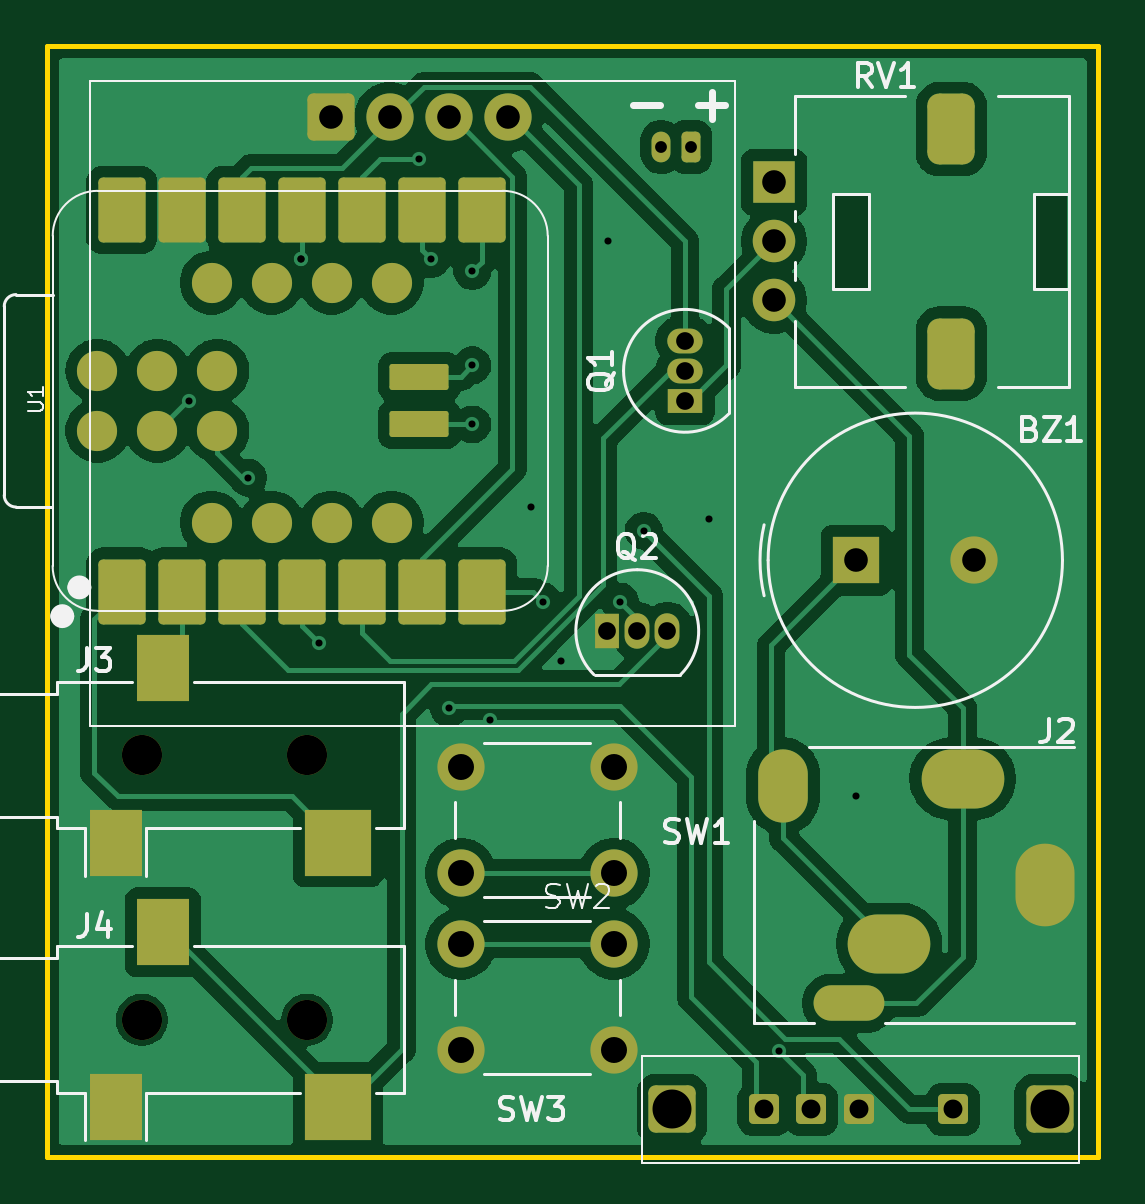
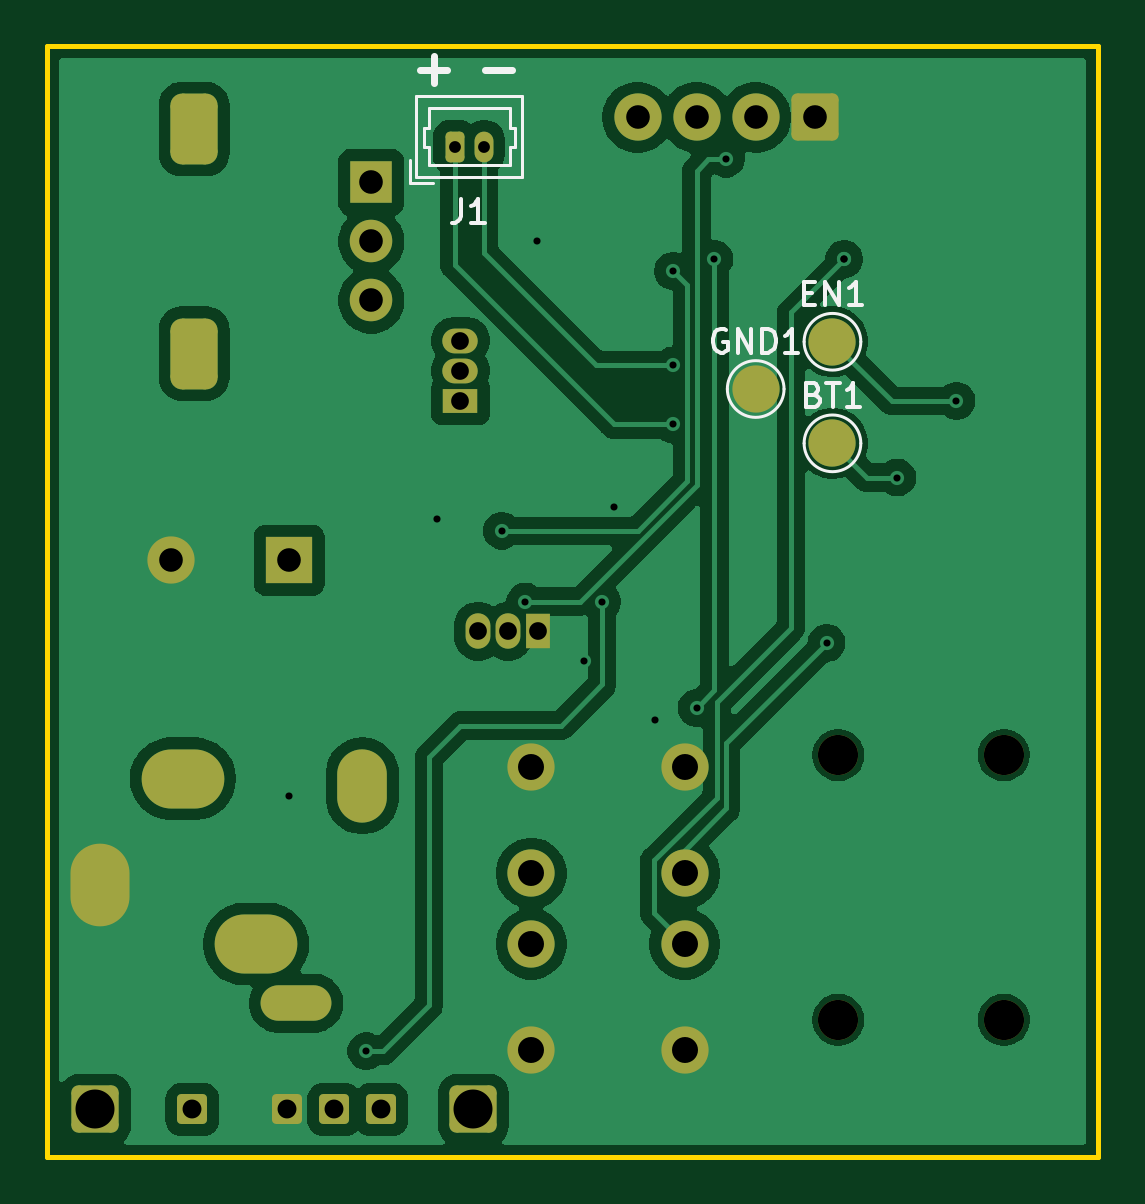
Circuit board: 11 layer files. Board 44.5 x 47.0 mm.
- bottom_copper: micro-keyer-B_Cu.gbr (71558 bytes)
- bottom_mask: micro-keyer-B_Mask.gbr (3438 bytes)
- paste: micro-keyer-B_Paste.gbr (456 bytes)
- bottom_silk: micro-keyer-B_Silkscreen.gbr (6261 bytes)
- outline: micro-keyer-Edge_Cuts.gbr (613 bytes)
- top_copper: micro-keyer-F_Cu.gbr (86088 bytes)
- top_mask: micro-keyer-F_Mask.gbr (4632 bytes)
- paste: micro-keyer-F_Paste.gbr (2388 bytes)
- top_silk: micro-keyer-F_Silkscreen.gbr (21319 bytes)
- drill: micro-keyer-NPTH.drl (384 bytes)
- drill: micro-keyer-PTH.drl (1770 bytes)

=== bottom_copper: micro-keyer-B_Cu.gbr (71558 bytes, source omitted) ===
=== bottom_mask: micro-keyer-B_Mask.gbr ===
%TF.GenerationSoftware,KiCad,Pcbnew,10.0.5*%
%TF.CreationDate,2026-08-09T03:42:05-07:00*%
%TF.ProjectId,micro-keyer,6d696372-6f2d-46b6-9579-65722e6b6963,rev?*%
%TF.SameCoordinates,Original*%
%TF.FileFunction,Soldermask,Bot*%
%TF.FilePolarity,Negative*%
%FSLAX46Y46*%
G04 Gerber Fmt 4.6, Leading zero omitted, Abs format (unit mm)*
G04 Created by KiCad (PCBNEW 10.0.5) date 2026-08-09 03:42:05*
%MOMM*%
%LPD*%
G01*
G04 APERTURE LIST*
G04 Aperture macros list*
%AMRoundRect*
0 Rectangle with rounded corners*
0 $1 Rounding radius*
0 $2 $3 $4 $5 $6 $7 $8 $9 X,Y pos of 4 corners*
0 Add a 4 corners polygon primitive as box body*
4,1,4,$2,$3,$4,$5,$6,$7,$8,$9,$2,$3,0*
0 Add four circle primitives for the rounded corners*
1,1,$1+$1,$2,$3*
1,1,$1+$1,$4,$5*
1,1,$1+$1,$6,$7*
1,1,$1+$1,$8,$9*
0 Add four rect primitives between the rounded corners*
20,1,$1+$1,$2,$3,$4,$5,0*
20,1,$1+$1,$4,$5,$6,$7,0*
20,1,$1+$1,$6,$7,$8,$9,0*
20,1,$1+$1,$8,$9,$2,$3,0*%
G04 Aperture macros list end*
%ADD10RoundRect,0.250000X-0.750000X-0.750000X0.750000X-0.750000X0.750000X0.750000X-0.750000X0.750000X0*%
%ADD11C,2.000000*%
%ADD12RoundRect,0.300000X-0.700000X-0.700000X0.700000X-0.700000X0.700000X0.700000X-0.700000X0.700000X0*%
%ADD13RoundRect,0.190500X-0.444500X-0.444500X0.444500X-0.444500X0.444500X0.444500X-0.444500X0.444500X0*%
%ADD14R,1.800000X1.800000*%
%ADD15C,1.800000*%
%ADD16RoundRect,0.500000X-0.500000X-1.000000X0.500000X-1.000000X0.500000X1.000000X-0.500000X1.000000X0*%
%ADD17R,1.500000X1.050000*%
%ADD18O,1.500000X1.050000*%
%ADD19R,1.050000X1.500000*%
%ADD20O,1.050000X1.500000*%
%ADD21C,1.700000*%
%ADD22R,2.000000X2.000000*%
%ADD23O,2.500000X3.500000*%
%ADD24O,3.000000X1.500000*%
%ADD25O,3.500000X2.500000*%
%ADD26O,2.100000X3.100000*%
%ADD27RoundRect,0.200000X0.200000X0.450000X-0.200000X0.450000X-0.200000X-0.450000X0.200000X-0.450000X0*%
%ADD28O,0.800000X1.300000*%
G04 APERTURE END LIST*
D10*
%TO.C,SSD1*%
X147500000Y-79500000D03*
D11*
X150000000Y-79500000D03*
X152500000Y-79500000D03*
X155000000Y-79500000D03*
%TD*%
D12*
%TO.C,SW2*%
X161950000Y-121500000D03*
X177950000Y-121500000D03*
D13*
X165850000Y-121500000D03*
X167850000Y-121500000D03*
X169850000Y-121500000D03*
X173850000Y-121500000D03*
%TD*%
D14*
%TO.C,RV1*%
X166275000Y-82250000D03*
D15*
X166275000Y-84750000D03*
X166275000Y-87250000D03*
D16*
X173775000Y-80000000D03*
X173775000Y-89500000D03*
%TD*%
D11*
%TO.C,SW3*%
X153000000Y-114500000D03*
X159500000Y-114500000D03*
X153000000Y-119000000D03*
X159500000Y-119000000D03*
%TD*%
D17*
%TO.C,Q1*%
X162500000Y-91500000D03*
D18*
X162500000Y-90230000D03*
X162500000Y-88960000D03*
%TD*%
D11*
%TO.C,SW1*%
X153000000Y-107000000D03*
X159500000Y-107000000D03*
X153000000Y-111500000D03*
X159500000Y-111500000D03*
%TD*%
D19*
%TO.C,Q2*%
X159210000Y-101250000D03*
D20*
X160480000Y-101250000D03*
X161750000Y-101250000D03*
%TD*%
D21*
%TO.C,J3*%
X139500000Y-106500000D03*
X146500000Y-106500000D03*
%TD*%
D22*
%TO.C,BZ1*%
X169750000Y-98250000D03*
D11*
X174750000Y-98250000D03*
%TD*%
D21*
%TO.C,J4*%
X139500000Y-117700000D03*
X146500000Y-117700000D03*
%TD*%
D23*
%TO.C,J2*%
X177750000Y-112000000D03*
D24*
X169450000Y-117000000D03*
D25*
X171150000Y-114500000D03*
X174250000Y-107500000D03*
D26*
X166650000Y-107800000D03*
%TD*%
D11*
%TO.C,BT1*%
X146750000Y-93300000D03*
%TD*%
D27*
%TO.C,J1*%
X162750000Y-80750000D03*
D28*
X161500000Y-80750000D03*
%TD*%
D11*
%TO.C,EN1*%
X146750000Y-89000000D03*
%TD*%
%TO.C,GND1*%
X150000000Y-91000000D03*
%TD*%
M02*

=== paste: micro-keyer-B_Paste.gbr ===
%TF.GenerationSoftware,KiCad,Pcbnew,10.0.5*%
%TF.CreationDate,2026-08-09T03:42:05-07:00*%
%TF.ProjectId,micro-keyer,6d696372-6f2d-46b6-9579-65722e6b6963,rev?*%
%TF.SameCoordinates,Original*%
%TF.FileFunction,Paste,Bot*%
%TF.FilePolarity,Positive*%
%FSLAX46Y46*%
G04 Gerber Fmt 4.6, Leading zero omitted, Abs format (unit mm)*
G04 Created by KiCad (PCBNEW 10.0.5) date 2026-08-09 03:42:05*
%MOMM*%
%LPD*%
G01*
G04 APERTURE LIST*
G04 APERTURE END LIST*
M02*

=== bottom_silk: micro-keyer-B_Silkscreen.gbr (6261 bytes, source omitted) ===
=== outline: micro-keyer-Edge_Cuts.gbr ===
%TF.GenerationSoftware,KiCad,Pcbnew,10.0.5*%
%TF.CreationDate,2026-08-09T03:42:05-07:00*%
%TF.ProjectId,micro-keyer,6d696372-6f2d-46b6-9579-65722e6b6963,rev?*%
%TF.SameCoordinates,Original*%
%TF.FileFunction,Profile,NP*%
%FSLAX46Y46*%
G04 Gerber Fmt 4.6, Leading zero omitted, Abs format (unit mm)*
G04 Created by KiCad (PCBNEW 10.0.5) date 2026-08-09 03:42:05*
%MOMM*%
%LPD*%
G01*
G04 APERTURE LIST*
%TA.AperFunction,Profile*%
%ADD10C,0.200000*%
%TD*%
G04 APERTURE END LIST*
D10*
X135500000Y-76500000D02*
X180000000Y-76500000D01*
X180000000Y-123500000D01*
X135500000Y-123500000D01*
X135500000Y-76500000D01*
M02*

=== top_copper: micro-keyer-F_Cu.gbr (86088 bytes, source omitted) ===
=== top_mask: micro-keyer-F_Mask.gbr ===
%TF.GenerationSoftware,KiCad,Pcbnew,10.0.5*%
%TF.CreationDate,2026-08-09T03:42:05-07:00*%
%TF.ProjectId,micro-keyer,6d696372-6f2d-46b6-9579-65722e6b6963,rev?*%
%TF.SameCoordinates,Original*%
%TF.FileFunction,Soldermask,Top*%
%TF.FilePolarity,Negative*%
%FSLAX46Y46*%
G04 Gerber Fmt 4.6, Leading zero omitted, Abs format (unit mm)*
G04 Created by KiCad (PCBNEW 10.0.5) date 2026-08-09 03:42:05*
%MOMM*%
%LPD*%
G01*
G04 APERTURE LIST*
G04 Aperture macros list*
%AMRoundRect*
0 Rectangle with rounded corners*
0 $1 Rounding radius*
0 $2 $3 $4 $5 $6 $7 $8 $9 X,Y pos of 4 corners*
0 Add a 4 corners polygon primitive as box body*
4,1,4,$2,$3,$4,$5,$6,$7,$8,$9,$2,$3,0*
0 Add four circle primitives for the rounded corners*
1,1,$1+$1,$2,$3*
1,1,$1+$1,$4,$5*
1,1,$1+$1,$6,$7*
1,1,$1+$1,$8,$9*
0 Add four rect primitives between the rounded corners*
20,1,$1+$1,$2,$3,$4,$5,0*
20,1,$1+$1,$4,$5,$6,$7,0*
20,1,$1+$1,$6,$7,$8,$9,0*
20,1,$1+$1,$8,$9,$2,$3,0*%
G04 Aperture macros list end*
%ADD10RoundRect,0.250000X-0.750000X-0.750000X0.750000X-0.750000X0.750000X0.750000X-0.750000X0.750000X0*%
%ADD11C,2.000000*%
%ADD12RoundRect,0.300000X-0.700000X-0.700000X0.700000X-0.700000X0.700000X0.700000X-0.700000X0.700000X0*%
%ADD13RoundRect,0.190500X-0.444500X-0.444500X0.444500X-0.444500X0.444500X0.444500X-0.444500X0.444500X0*%
%ADD14R,1.800000X1.800000*%
%ADD15C,1.800000*%
%ADD16RoundRect,0.500000X-0.500000X-1.000000X0.500000X-1.000000X0.500000X1.000000X-0.500000X1.000000X0*%
%ADD17R,1.500000X1.050000*%
%ADD18O,1.500000X1.050000*%
%ADD19R,1.050000X1.500000*%
%ADD20O,1.050000X1.500000*%
%ADD21C,1.700000*%
%ADD22R,2.200000X2.800000*%
%ADD23R,2.800000X2.800000*%
%ADD24R,2.000000X2.000000*%
%ADD25RoundRect,0.200000X-0.800000X1.175000X-0.800000X-1.175000X0.800000X-1.175000X0.800000X1.175000X0*%
%ADD26RoundRect,0.200000X0.800000X-1.175000X0.800000X1.175000X-0.800000X1.175000X-0.800000X-1.175000X0*%
%ADD27RoundRect,0.110000X-1.140000X-0.440000X1.140000X-0.440000X1.140000X0.440000X-1.140000X0.440000X0*%
%ADD28O,2.500000X3.500000*%
%ADD29O,3.000000X1.500000*%
%ADD30O,3.500000X2.500000*%
%ADD31O,2.100000X3.100000*%
%ADD32RoundRect,0.200000X0.200000X0.450000X-0.200000X0.450000X-0.200000X-0.450000X0.200000X-0.450000X0*%
%ADD33O,0.800000X1.300000*%
G04 APERTURE END LIST*
D10*
%TO.C,SSD1*%
X147500000Y-79500000D03*
D11*
X150000000Y-79500000D03*
X152500000Y-79500000D03*
X155000000Y-79500000D03*
%TD*%
D12*
%TO.C,SW2*%
X161950000Y-121500000D03*
X177950000Y-121500000D03*
D13*
X165850000Y-121500000D03*
X167850000Y-121500000D03*
X169850000Y-121500000D03*
X173850000Y-121500000D03*
%TD*%
D14*
%TO.C,RV1*%
X166275000Y-82250000D03*
D15*
X166275000Y-84750000D03*
X166275000Y-87250000D03*
D16*
X173775000Y-80000000D03*
X173775000Y-89500000D03*
%TD*%
D11*
%TO.C,SW3*%
X153000000Y-114500000D03*
X159500000Y-114500000D03*
X153000000Y-119000000D03*
X159500000Y-119000000D03*
%TD*%
D17*
%TO.C,Q1*%
X162500000Y-91500000D03*
D18*
X162500000Y-90230000D03*
X162500000Y-88960000D03*
%TD*%
D11*
%TO.C,SW1*%
X153000000Y-107000000D03*
X159500000Y-107000000D03*
X153000000Y-111500000D03*
X159500000Y-111500000D03*
%TD*%
D19*
%TO.C,Q2*%
X159210000Y-101250000D03*
D20*
X160480000Y-101250000D03*
X161750000Y-101250000D03*
%TD*%
D21*
%TO.C,J3*%
X139500000Y-106500000D03*
X146500000Y-106500000D03*
D22*
X140400000Y-102800000D03*
X138400000Y-110200000D03*
D23*
X147800000Y-110200000D03*
%TD*%
D24*
%TO.C,BZ1*%
X169750000Y-98250000D03*
D11*
X174750000Y-98250000D03*
%TD*%
D25*
%TO.C,U1*%
X138655189Y-99582500D03*
X141195189Y-99582500D03*
X143735189Y-99582500D03*
X146275189Y-99582500D03*
X148815189Y-99582500D03*
X151355189Y-99582500D03*
X153895189Y-99582500D03*
D26*
X153895189Y-83417500D03*
X151355189Y-83417500D03*
X148815189Y-83417500D03*
X146275189Y-83417500D03*
X143735189Y-83417500D03*
X141195189Y-83417500D03*
X138655189Y-83417500D03*
D21*
X142465189Y-86499006D03*
X145005189Y-86499006D03*
X147545189Y-86499006D03*
X150085189Y-86499006D03*
X150085189Y-96659006D03*
X147545189Y-96659006D03*
X145005189Y-96659006D03*
X142465189Y-96659006D03*
X137625189Y-92770000D03*
X137625189Y-90230000D03*
X140165189Y-92770000D03*
X140165189Y-90230000D03*
X142705189Y-92770000D03*
X142705189Y-90230000D03*
D27*
X151250000Y-92500000D03*
X151250000Y-90500000D03*
%TD*%
D21*
%TO.C,J4*%
X139500000Y-117700000D03*
X146500000Y-117700000D03*
D22*
X140400000Y-114000000D03*
X138400000Y-121400000D03*
D23*
X147800000Y-121400000D03*
%TD*%
D28*
%TO.C,J2*%
X177750000Y-112000000D03*
D29*
X169450000Y-117000000D03*
D30*
X171150000Y-114500000D03*
X174250000Y-107500000D03*
D31*
X166650000Y-107800000D03*
%TD*%
D32*
%TO.C,J1*%
X162750000Y-80750000D03*
D33*
X161500000Y-80750000D03*
%TD*%
M02*

=== paste: micro-keyer-F_Paste.gbr (2388 bytes, source withheld) ===
=== top_silk: micro-keyer-F_Silkscreen.gbr (21319 bytes, source omitted) ===
=== drill: micro-keyer-NPTH.drl ===
M48
; DRILL file KiCad 10.0.5 date 2026-08-09T03:42:03
; FORMAT={-:-/ absolute / metric / decimal}
; #@! TF.CreationDate,2026-08-09T03:42:03-07:00
; #@! TF.GenerationSoftware,Kicad,Pcbnew,10.0.5
; #@! TF.FileFunction,NonPlated,1,2,NPTH
FMAT,2
METRIC
; #@! TA.AperFunction,NonPlated,NPTH,ComponentDrill
T1C1.700
%
G90
G05
T1
X139.5Y-106.5
X139.5Y-117.7
X146.5Y-106.5
X146.5Y-117.7
M30

=== drill: micro-keyer-PTH.drl ===
M48
; DRILL file KiCad 10.0.5 date 2026-08-09T03:42:03
; FORMAT={-:-/ absolute / metric / decimal}
; #@! TF.CreationDate,2026-08-09T03:42:03-07:00
; #@! TF.GenerationSoftware,Kicad,Pcbnew,10.0.5
; #@! TF.FileFunction,Plated,1,2,PTH
FMAT,2
METRIC
; #@! TA.AperFunction,Plated,PTH,ViaDrill
T1C0.300
; #@! TA.AperFunction,Plated,PTH,ComponentDrill
T2C0.500
; #@! TA.AperFunction,Plated,PTH,ComponentDrill
T3C0.750
; #@! TA.AperFunction,Plated,PTH,ComponentDrill
T4C0.800
; #@! TA.AperFunction,Plated,PTH,ComponentDrill
T5C1.000
; #@! TA.AperFunction,Plated,PTH,ComponentDrill
T6C1.100
; #@! TA.AperFunction,Plated,PTH,ComponentDrill
T7C1.650
%
G90
G05
T1
X141.5Y-91.5
X144.0Y-94.75
X146.25Y-85.5
X146.25Y-85.5
X147.0Y-101.75
X151.25Y-81.25
X151.75Y-85.5
X152.5Y-104.5
X153.5Y-86.0
X153.5Y-90.0
X153.5Y-92.5
X154.25Y-105.0
X156.0Y-96.0
X156.5Y-100.0
X157.25Y-102.5
X159.25Y-84.75
X159.75Y-100.0
X160.75Y-97.0
X163.5Y-96.5
X166.482Y-119.037
X169.75Y-108.25
T2
X161.5Y-80.75
X162.75Y-80.75
T3
X159.21Y-101.25
X160.48Y-101.25
X161.75Y-101.25
X162.5Y-88.96
X162.5Y-90.23
X162.5Y-91.5
T4
X165.85Y-121.5
X167.85Y-121.5
X169.85Y-121.5
X173.85Y-121.5
T5
X147.5Y-79.5
X150.0Y-79.5
X152.5Y-79.5
X155.0Y-79.5
X166.275Y-82.25
X166.275Y-84.75
X166.275Y-87.25
X169.75Y-98.25
X174.75Y-98.25
T6
X153.0Y-107.0
X153.0Y-111.5
X153.0Y-114.5
X153.0Y-119.0
X159.5Y-107.0
X159.5Y-111.5
X159.5Y-114.5
X159.5Y-119.0
T7
X161.95Y-121.5
X177.95Y-121.5
T5
G00X166.65Y-107.3
M15
G01X166.65Y-108.3
M16
G05
G00X169.95Y-117.0
M15
G01X168.95Y-117.0
M16
G05
G00X171.65Y-114.5
M15
G01X170.65Y-114.5
M16
G05
G00X174.75Y-107.5
M15
G01X173.75Y-107.5
M16
G05
G00X177.75Y-112.5
M15
G01X177.75Y-111.5
M16
G05
T6
G00X173.775Y-79.65
M15
G01X173.775Y-80.35
M16
G05
G00X173.775Y-89.15
M15
G01X173.775Y-89.85
M16
G05
M30
